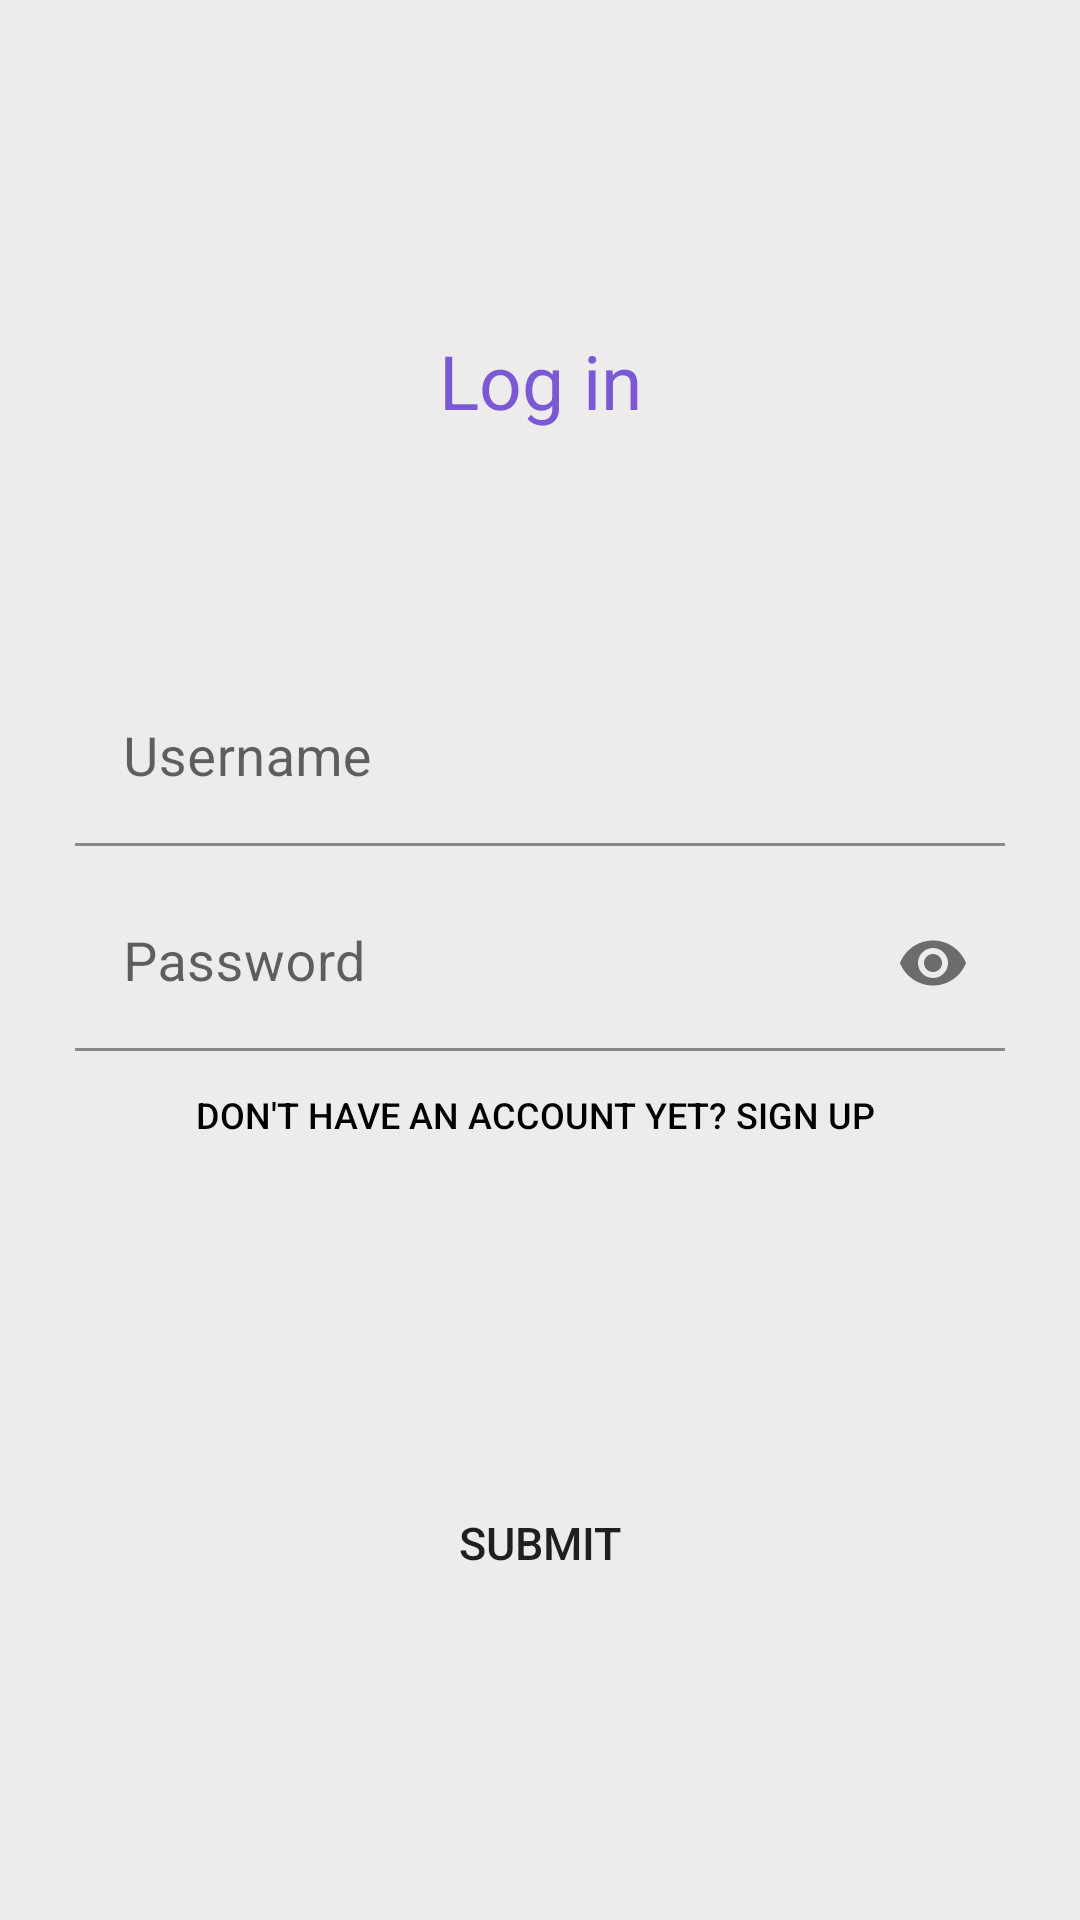

Reconstruct the res/layout file that produces this screen, plus the resources it refers to.
<!-- AndroidManifest.xml: application theme Theme.Diacry -->
<!-- res/layout/activity_login.xml -->
<?xml version="1.0" encoding="utf-8"?>
<LinearLayout xmlns:android="http://schemas.android.com/apk/res/android"
    xmlns:app="http://schemas.android.com/apk/res-auto"
    xmlns:tools="http://schemas.android.com/tools"
    android:layout_width="match_parent"
    android:layout_height="match_parent"
    tools:context=".LoginActivity"
    android:background="@color/grey"
    android:orientation="vertical">

        <TextView
            android:layout_width="match_parent"
            android:layout_height="wrap_content"
            android:text="Log in"
            android:layout_marginTop="100dp"
            android:textColor="@color/purple"
            android:textSize="25sp"
            android:gravity="center"
            android:paddingVertical="10dp"
            />

        <RelativeLayout
            android:layout_width="match_parent"
            android:layout_height="wrap_content"
            android:layout_marginTop="20dp"
            android:layout_marginBottom="250dp">
            <View
                android:layout_width="match_parent"
                android:layout_height="wrap_content"
                android:background="@drawable/reg_container"
                android:layout_marginTop="20dp"
                android:layout_marginHorizontal="10dp"
                />

            <com.google.android.material.textfield.TextInputLayout
                android:layout_width="match_parent"
                android:layout_height="wrap_content"
                android:id="@+id/usernameTv"
                android:layout_marginTop="50dp"
                android:layout_marginHorizontal="25dp">
                <EditText
                    android:id="@+id/usernameEt"
                    android:layout_width="match_parent"
                    android:layout_height="wrap_content"
                    android:layout_below="@id/usernameTv"
                    android:background="@color/transparent"
                    android:hint="Username"
                    android:textColor="@color/black"
                    android:textSize="18sp"
                    />
            </com.google.android.material.textfield.TextInputLayout>
            <com.google.android.material.textfield.TextInputLayout
                app:passwordToggleEnabled="true"
                android:layout_width="match_parent"
                android:layout_height="wrap_content"
                android:id="@+id/pswTv"
                android:layout_below="@+id/usernameTv"
                android:layout_marginHorizontal="25dp"
                android:layout_marginTop="10dp">
                <EditText
                    android:id="@+id/pswEt"
                    android:layout_width="match_parent"
                    android:layout_height="wrap_content"
                    android:layout_below="@id/pswTv"
                    android:inputType="textPassword"
                    android:background="@color/transparent"
                    android:hint="Password"
                    android:textColor="@color/black"
                    android:textSize="18sp"
                    />
            </com.google.android.material.textfield.TextInputLayout>

            <Button
                android:id="@+id/reg_login"
                android:layout_width="match_parent"
                android:layout_height="wrap_content"
                android:layout_below="@id/pswTv"
                android:layout_marginHorizontal="50dp"
                android:background="@color/transparent"
                android:layout_marginTop="3dp"
                android:text="Don't have an account yet? Sign up "
                android:textColor="@color/black"
                android:textSize="12sp" />

        </RelativeLayout>

        <Button
            android:layout_width="match_parent"
            android:layout_height="wrap_content"
            android:text="Submit"
            android:layout_marginTop="-150dp"
            android:textSize="15sp"
            android:layout_marginHorizontal="50dp"
            android:background="@drawable/reg_container"
            />

</LinearLayout>
<!-- resources referenced by this layout -->
<resources>
  <color name="black">#FF000000</color>
  <color name="grey">#EDEBEB</color>
  <color name="purple">#7B59D6</color>
  <color name="transparent">#00000000</color>
  <style name="Theme.Diacry" parent="Theme.MaterialComponents.DayNight.DarkActionBar">
          
          <item name="colorPrimary">@color/purple</item>
          <item name="colorPrimaryVariant">@color/purple</item>
          <item name="colorOnPrimary">@color/white</item>
          
          <item name="colorSecondary">@color/blue</item>
          <item name="colorSecondaryVariant">@color/blue</item>
          <item name="colorOnSecondary">@color/white</item>
          
          <item name="android:statusBarColor" tools:targetApi="l">?attr/colorPrimaryVariant</item>
          
      </style>
  <color name="white">#FFFFFFFF</color>
  <color name="blue">#DC97DFFC</color>
</resources>
